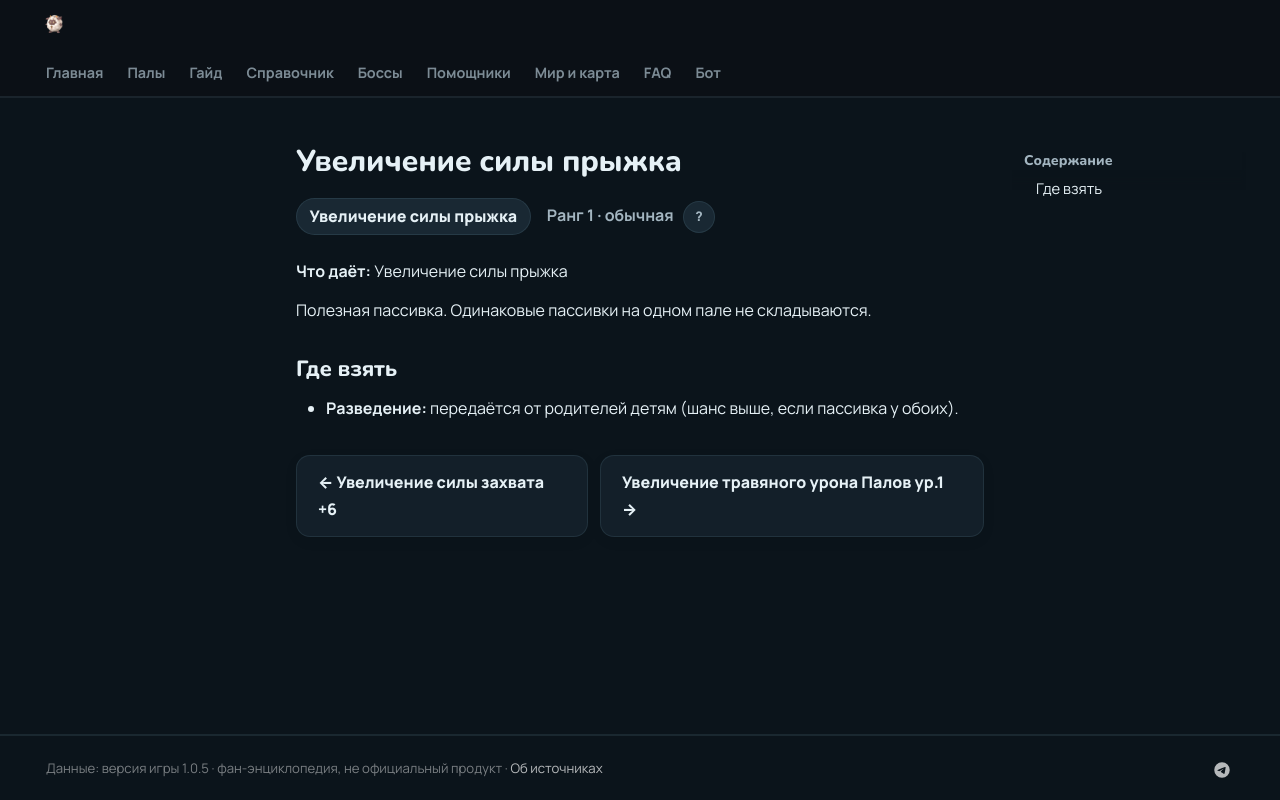

repository: 39den/palwiki · page: passivki/jump_power_boost/index.html · generator: mkdocs

# Увеличение силы прыжка

<div class="psv-hero" markdown="0"><span class="psv r-1 big">Увеличение силы прыжка</span> <span class="rk">Ранг 1 · обычная <button class="hlp" data-tip="Ранг — насколько сильна пассивка: от −3 (вредная) до 4 (легендарная). Чем выше, тем реже встречается.">?</button></span></div>

**Что даёт:** Увеличение силы прыжка

Полезная пассивка. Одинаковые пассивки на одном пале не складываются.

## Где взять

- 🧬 **Разведение:** передаётся от родителей детям (шанс выше, если пассивка у обоих).


<div class="pn" markdown="0"><a class="card-link" href="../../passivki/capture_strength_6/">← Увеличение силы захвата +6</a><a class="card-link" href="../../passivki/pal_grass_damage_enhancement_lv_1/">Увеличение травяного урона Палов ур.1 →</a></div>
